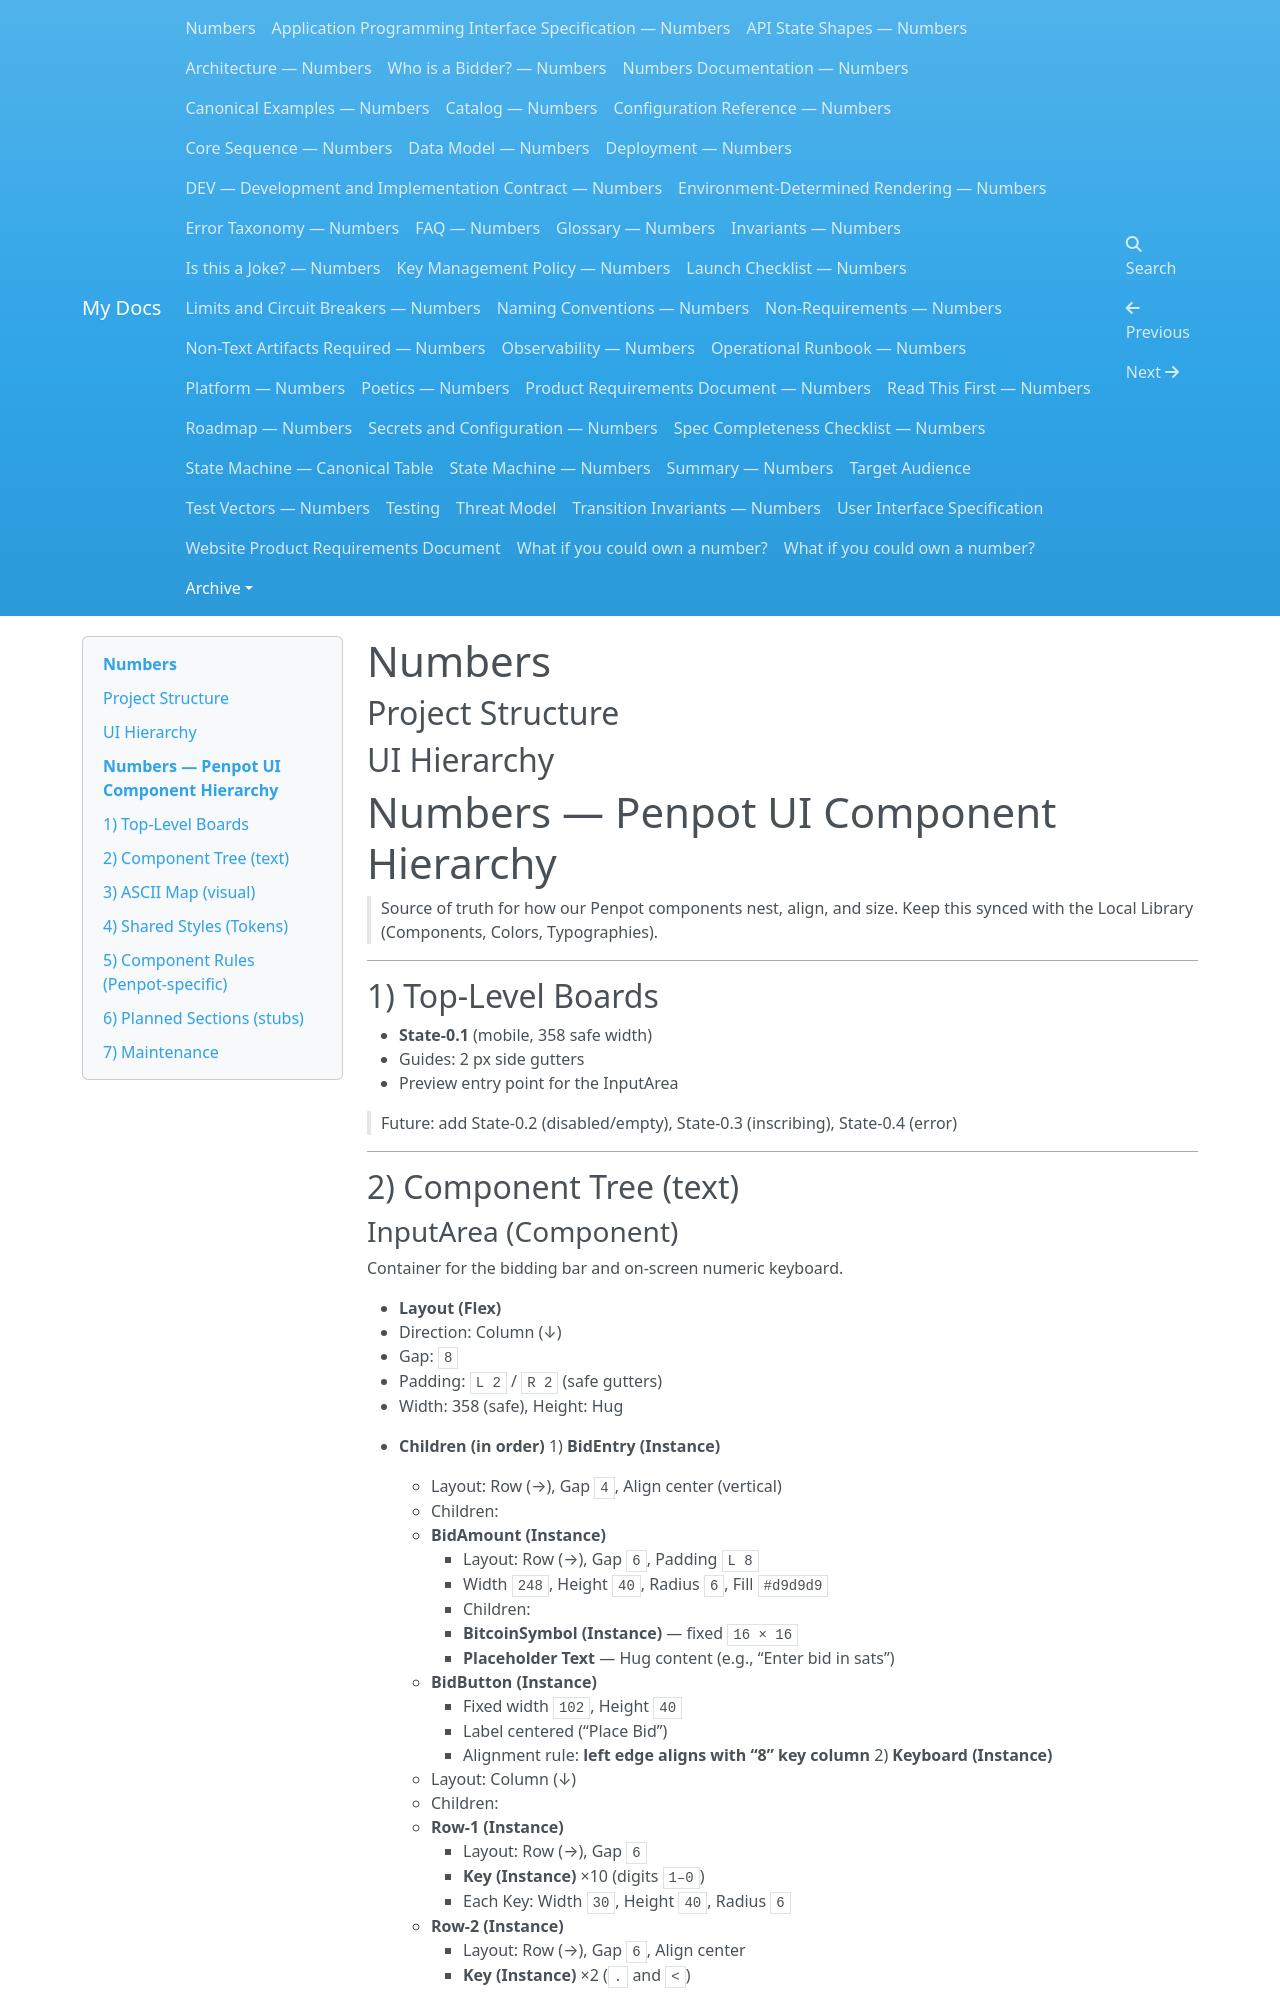

repository: dannygoldfield/numbers-docs · page: archive/Penpot-Hierarchy/index.html · generator: mkdocs


# Numbers

## Project Structure


## UI Hierarchy

# Numbers — Penpot UI Component Hierarchy

> Source of truth for how our Penpot components nest, align, and size.
> Keep this synced with the Local Library (Components, Colors, Typographies).

---

## 1) Top‑Level Boards

- **State‑0.1** (mobile, 358 safe width)
  - Guides: 2 px side gutters
  - Preview entry point for the InputArea

> Future: add State‑0.2 (disabled/empty), State‑0.3 (inscribing), State‑0.4 (error)

---

## 2) Component Tree (text)

### InputArea (Component)
Container for the bidding bar and on‑screen numeric keyboard.

- **Layout (Flex)**
  - Direction: Column (↓)
  - Gap: `8`
  - Padding: `L 2` / `R 2` (safe gutters)
  - Width: 358 (safe), Height: Hug

- **Children (in order)**
  1) **BidEntry (Instance)**
     - Layout: Row (→), Gap `4`, Align center (vertical)
     - Children:
       - **BidAmount (Instance)**
         - Layout: Row (→), Gap `6`, Padding `L 8`
         - Width `248`, Height `40`, Radius `6`, Fill `#d9d9d9`
         - Children:
           - **BitcoinSymbol (Instance)** — fixed `16 × 16`
           - **Placeholder Text** — Hug content (e.g., “Enter bid in sats”)
       - **BidButton (Instance)**
         - Fixed width `102`, Height `40`
         - Label centered (“Place Bid”)
         - Alignment rule: **left edge aligns with “8” key column**
  2) **Keyboard (Instance)**
     - Layout: Column (↓)
     - Children:
       - **Row‑1 (Instance)**
         - Layout: Row (→), Gap `6`
         - **Key (Instance)** ×10 (digits `1–0`)
           - Each Key: Width `30`, Height `40`, Radius `6`
       - **Row‑2 (Instance)**
         - Layout: Row (→), Gap `6`, Align center
         - **Key (Instance)** ×2 (`.` and `<`)

---
